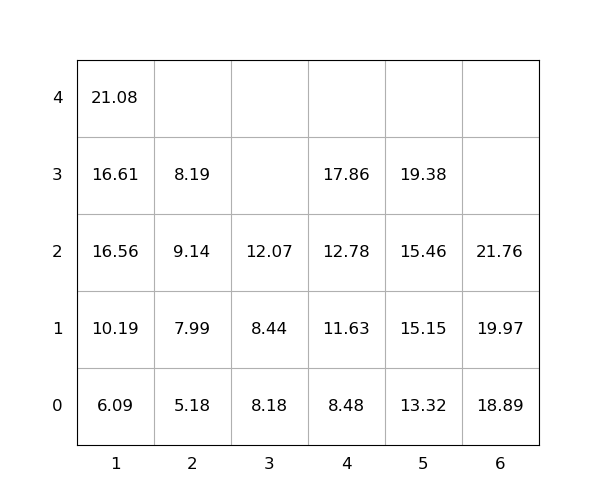

Values plotted in this chart, from the file beside it:
idx, loc_x, loc_y, loc_z, weight, group, score, seq, reloc, size(ft)
1, 4, 0, 0, 8.48, 0, 8.48, 0, 0, 20
2, 1, 0, 0, 6.09, 0, 6.09, 0, 0, 20
3, 1, 0, 1, 10.19, 0, 10.19, 0, 0, 20
4, 6, 0, 0, 18.89, 0, 18.89, 1, 0, 20
5, 6, 0, 1, 19.97, 0, 19.97, 2, 0, 20
6, 1, 0, 2, 16.56, 0, 16.56, 3, 0, 20
7, 5, 0, 0, 13.32, 0, 13.32, 4, 0, 20
8, 2, 0, 0, 5.18, 0, 5.18, 5, 0, 20
9, 4, 0, 1, 11.63, 0, 11.63, 6, 0, 20
10, 2, 0, 1, 7.99, 0, 7.99, 7, 0, 20
11, 1, 0, 3, 16.61, 0, 16.61, 8, 0, 20
12, 1, 0, 4, 21.08, 0, 21.08, 9, 0, 20
13, 4, 0, 2, 12.78, 0, 12.78, 10, 0, 20
14, 5, 0, 1, 15.15, 0, 15.15, 11, 0, 20
15, 5, 0, 2, 15.46, 0, 15.46, 12, 0, 20
16, 6, 0, 2, 21.76, 0, 21.76, 13, 0, 20
17, 5, 0, 3, 19.38, 0, 19.38, 14, 0, 20
18, 3, 0, 0, 8.18, 0, 8.18, 15, 0, 20
19, 2, 0, 2, 9.14, 0, 9.14, 16, 1.0, 20
20, 4, 0, 3, 17.86, 0, 17.86, 17, 0, 20
21, 3, 0, 1, 8.44, 0, 8.44, 18, 0, 20
22, 2, 0, 3, 8.19, 0, 8.19, 19, 1.0, 20
23, 3, 0, 2, 12.07, 0, 12.07, 20, 0, 20
